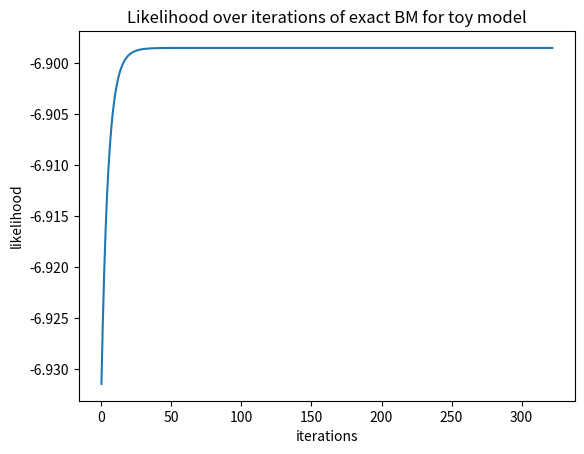

Source code (Python):
import numpy as np
import matplotlib.pyplot as plt
import argparse
from itertools import product

from sympy import false

parser = argparse.ArgumentParser(description= 'Toy model BM')
parser.add_argument('-N',type= int, default= 1000, help='Size of the dataset')
parser.add_argument('-S',type = int, default = 10, help = "Amount of spins" )
parser.add_argument('--eta',type = float, default = 1e-1, help = "learningrate" )
parser.add_argument('--threshold',type = float, default = 10**(-13), help = "Threshold for convergence of the method" )
args = parser.parse_args()

lr = args.eta
threshold = args.threshold


def unnormalized_p(data, w,theta):
    # np.array([np.exp(0.5*np.dot(s, np.dot(w,s)) + np.dot(theta, s)) for s in all_states])

    # E(w,theta, data):
    d = w.shape[0]
    data = np.array(data)
    # theta = theta.transpose()
    # print(theta.shape)
    # print(data@theta.shape
    interactions = np.sum(np.multiply((data@((1-np.eye(d))*w)), data), axis = 1)/2
    # print(interactions.shape)
    local_field = data@theta
    # print(local_field.shape)
    E = -(interactions+local_field)
    return np.exp(-E)






def p_s_w(data, w, theta):
    # for the exact model needs to be calculated exactly, thus including the normalization constant. 
    res = unnormalized_p(data,w,theta)
    return 1/np.sum(res) * res


def likelihood(w,theta, all_states, data):
    Z = np.sum(unnormalized_p(all_states,w,theta))
    nom = [0.5*np.dot(s,np.dot(w,s)) + np.dot(theta, s) for s in data] 
    return np.mean(nom, axis=0) - np.log(Z)

def a_value(w, theta, pattern, site):
    #zie notitie voor uitleg
    #checken of hier de fout zit:
    # new_pattern = np.copy(pattern)
    # new_pattern[site] = 1- new_pattern[site]
    # a_orig = (np.exp(0.5*np.dot(new_pattern,np.dot(w,new_pattern)) + np.dot(theta, new_pattern)))/(np.exp(0.5*np.dot(pattern,np.dot(w,pattern)) + np.dot(theta, pattern)))
    a = np.exp(-2*pattern[site] * np.dot(w[site], pattern) - 2 * pattern[site] * theta[site])
    # print(a - a_orig)
    # diff = (2*pattern[site]-1)*np.dot(w[site], pattern) - (2*pattern[site]-1)*theta[site]
    return a


def MH_sampler(w, theta, NrofFlips, samples, pattern):
    singles = np.empty((samples,len(pattern)))
    doubles = np.empty((samples,len(pattern), len(pattern)))
    for i in range(samples):
        for _ in range(NrofFlips):
            flip = np.random.randint(0,len(pattern))
            a  = a_value(w,theta,pattern, flip)
            if a >= 1:
                pattern[flip] = 1 - pattern[flip]
            elif np.random.random() < a:
                pattern[flip] = 1 - pattern[flip]     
        sample = np.copy(pattern)  
        singles[i] = sample
        w_spins = np.outer(sample, sample)
        doubles[i] = w_spins
    singles_mean = np.mean(singles, axis=0)
    doubles_mean = np.mean(doubles, axis=0)
    np.fill_diagonal(doubles_mean, 0.)
    # print(singles_mean, doubles_mean)
    return singles_mean, doubles_mean, pattern

def MF_and_LR_calculation(w,theta, threshold):
    # first needed to calculate the m's, through some fixed point iteration
    m = np.random.rand(len(theta))
    i = 0 
    while 1: 
        i += 1 
        # print("new : \n", m)
        diff = np.tanh(np.dot(w,m) + theta) - m
        if np.all(np.abs(diff) < threshold):
            m = m + diff
            break
        else:
            m = m + diff
        # print(m)
        
        # m = np.tanh(np.dot(w,m) + theta)
        # i += 1
        # if i % 100 == 0:
        #      print("m_before: ", m)
        # m_new = np.tanh(np.dot(w,m) + theta) #volgensmij klopt dit, maar TODO: dit checken
        # if i % 100 == 0:
        #     print("m_new: " ,m_new)
        #     print("m: ", m)
        # if np.allclose(m_new, m, rtol=0, atol = threshold):
        #     m = m_new
        #     break
        # else:
        #     m = m_new
        # if i % 100 == 0:
        #     print("m_after: ", m)
        #     print("iteration: ", i)
    single_free = np.copy(m)
    A = np.zeros_like(w)
    np.fill_diagonal(A, 1/(1-m**(2)))
    A = A - w
    ksi = np.linalg.inv(A)
    outer_m = np.outer(m,m)
    double_free = ksi + outer_m
    #Again fill diagional with zero to ensure that w does not change on the diagional and thus has an all zero diagonal
    np.fill_diagonal(double_free, 0.)

    return single_free, double_free

def clamped_statistics(data):
    single = 1/(len(data)) * np.sum(data, axis = 0)
    data_needed = np.array([np.outer(x,x) for x in data])
    double = 1/(len(data)) * np.sum(data_needed, axis = 0)
    #Diagonals are set to zero. Since the diagonal of the w should be zero anyway.
    np.fill_diagonal(double, 0.)
    # print(np.round(single, 2))
    # print(np.round(double,2))
    return single, double


def free_statistics(w, theta, all_states, all_states_outer, w_zero = False):
    p_s =  p_s_w(all_states, w, theta)
    # print("p:", p_s[:4], "\n")
    single = np.einsum('k,ki -> i', p_s, np.array(all_states))
    # single = np.sum([s * p for s, p in zip(all_states, p_s)], axis = 0)
    if w_zero:
        double = 3000
    else:
        double = np.einsum('k,ki,kj -> ij', p_s, np.array(all_states), np.array(all_states))
        # double = np.sum([out * p for out, p in zip(all_states_outer, p_s)], axis = 0)
        #Diagonals are set to zero. Since the diagonal of the w should be zero anyway.
        # np.fill_diagonal(double, 0.)

    
    return single, double


def BM_exact(data, NrofSpins, NrofData, lr, threshold, seed=None, w_zero = False, MH_stats = False, samples = 100, sweeps = 1, MF_and_LR = False, MF_threshold = 0.001):
    #initialize w and theta randomly
    if seed:
        np.random.seed(seed)
    if w_zero:
        w = np.zeros((NrofSpins, NrofSpins))
    else:        
        w = np.zeros((NrofSpins, NrofSpins))
        # w = np.tril(w) + np.tril(w, -1).T
        # np.fill_diagonal(w,0.) 
    theta = np.zeros((NrofSpins))


    all_states = list(product([-1,1], repeat = NrofSpins))
    all_states = [np.array(s) for s in all_states]

    if MH_stats:
        pattern = np.random.randint(0,2,theta.shape[0])
    else:
        all_states_outer = [np.outer(s,s) for s in all_states]

    likelihood_chain = [likelihood(w, theta, all_states, data)]
    gradient_chain = []
    print(np.mean(w))
    i = 0
    single_clamped, double_clamped = clamped_statistics(data)
    

    while 1:
        if MH_stats:
            single_free, double_free, pattern = MH_sampler(w, theta, sweeps, samples, pattern)
        elif MF_and_LR:
            single_free, double_free = MF_and_LR_calculation(w,theta, MF_threshold)
        else:
            single_free, double_free = free_statistics(w, theta, all_states, all_states_outer, w_zero)

        # print(single_free)
        # print("free w: ", double_free[0, None], "\n")
        # print("free theta: ", single_free, "\n")

        gradient_double = (1 - np.eye(w.shape[0])) * (double_clamped - double_free)
        if w_zero:
            w = np.zeros((NrofSpins, NrofSpins))
        else:
            w = w + lr * gradient_double
        gradient_single = single_clamped - single_free
        theta += lr * gradient_single
        
        # print(np.round(theta, 2))
        # print("w: ", w[0, None], "\n")
        # print("theta: ", theta, "\n")
        # print("------------------------")

        likelihood_chain.append(likelihood(w,theta, all_states, data))
        gradient_chain.append((np.mean(gradient_single), np.mean(gradient_double)))

        if w_zero:
           if np.allclose(single_clamped, single_free, rtol=0, atol = threshold * 1/lr):
               break
        else:
            if np.max(np.abs(gradient_double)) < threshold * 1/ lr and \
            np.max(np.abs(gradient_single)) < threshold * 1/lr:
                break
        
        i += 1
        if i % 100 == 0:
            print("double: ",np.max(np.abs(gradient_double)))
            print("single: ",np.max(np.abs(gradient_single)))
            if MH_stats:
                print("ones in pattern:", np.sum(pattern))
            print(i)
        
            
    print(np.mean(w))
    gradient_chain = np.array(gradient_chain)
    return w, theta, likelihood_chain, gradient_chain


if __name__ == '__main__':
    # Create toy model dataset
    data = np.array([np.random.randint(0, 2, size = args.S) for _ in range(args.N)])
    for point in data:
        point[point == 0] = -1
    w, theta, likelihood_chain, gradient_chain = BM_exact(data, args.S, args.N, lr, threshold, False, False)

    plt.plot([x for x in range(len(likelihood_chain))], likelihood_chain)
    plt.xlabel("iterations")
    plt.ylabel("likelihood")
    plt.title("Likelihood over iterations of exact BM for toy model")
    plt.show()
